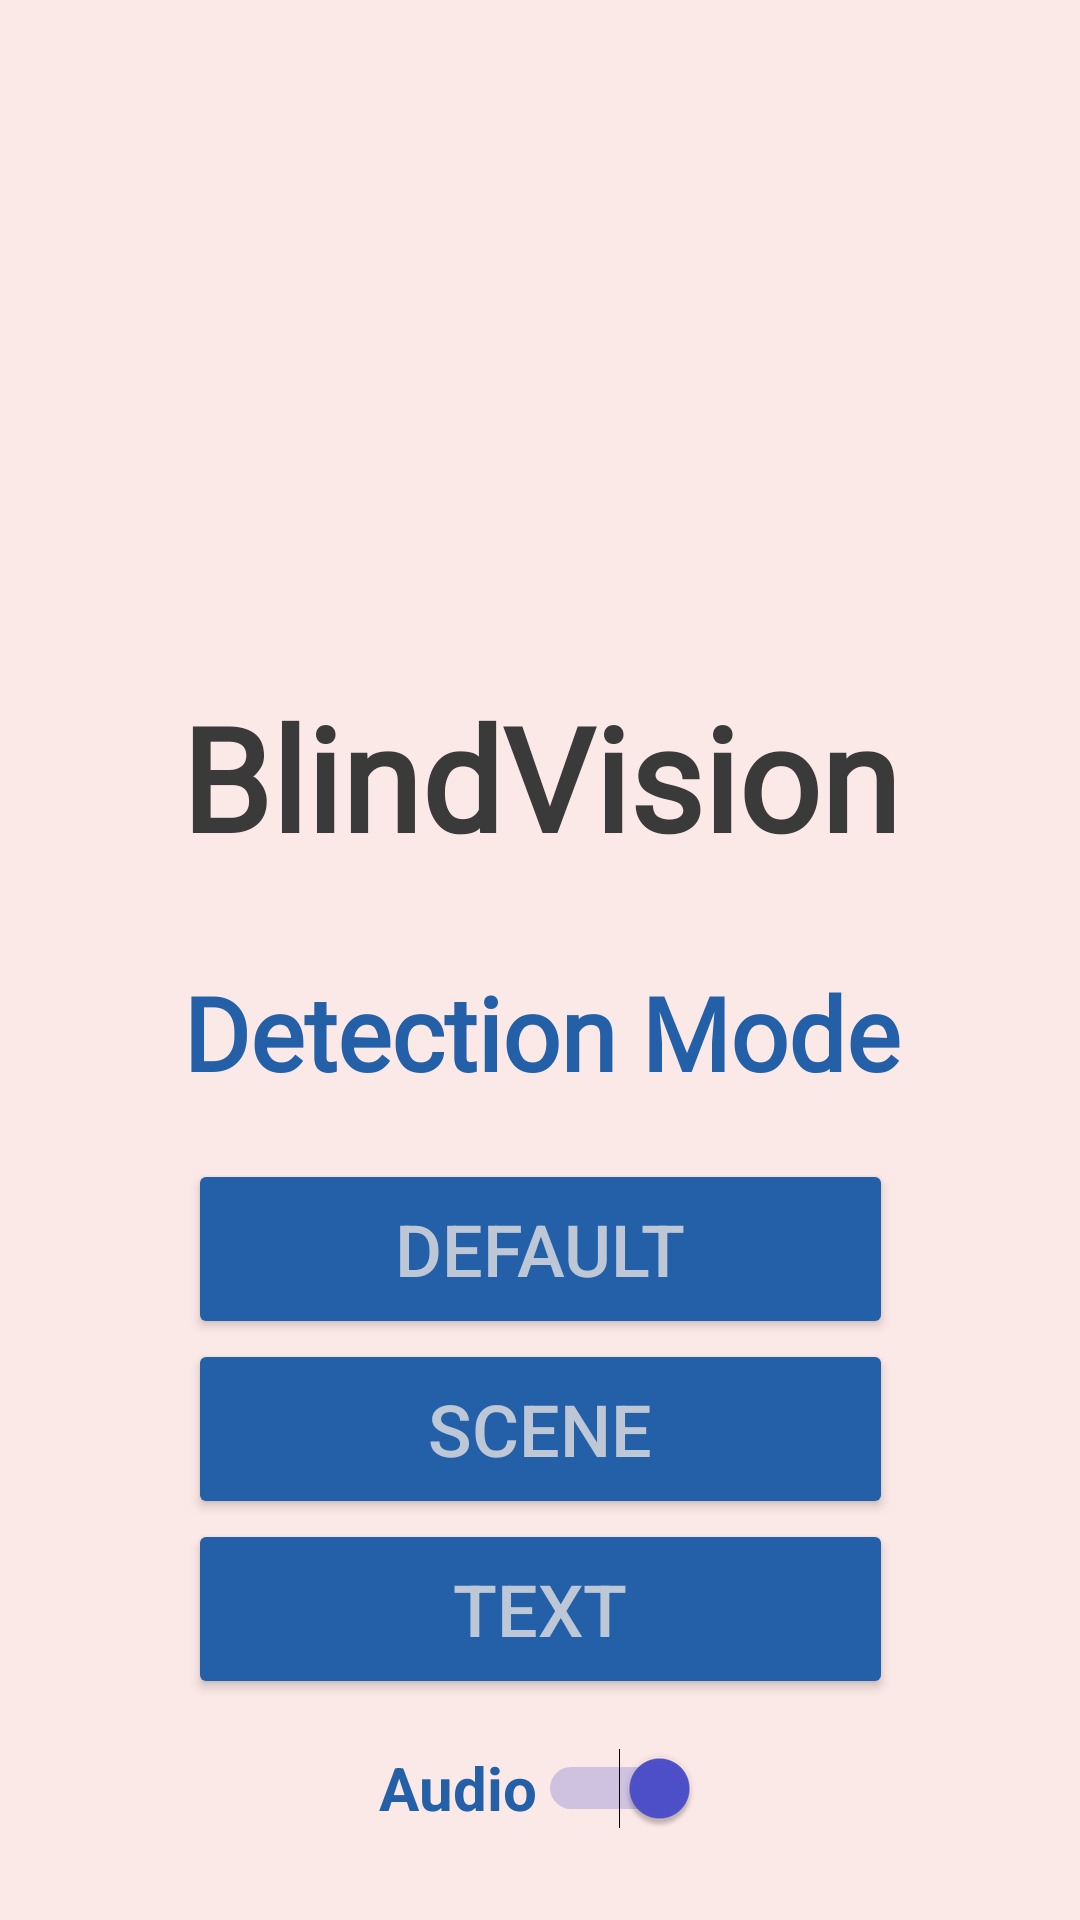

Reconstruct the res/layout file that produces this screen, plus the resources it refers to.
<!-- AndroidManifest.xml: application theme Theme.MobileApplication -->
<!-- res/layout/activity_main.xml -->
<?xml version="1.0" encoding="utf-8"?>
<androidx.constraintlayout.widget.ConstraintLayout xmlns:android="http://schemas.android.com/apk/res/android"
    xmlns:app="http://schemas.android.com/apk/res-auto"
    xmlns:tools="http://schemas.android.com/tools"
    android:layout_width="match_parent"
    android:layout_height="match_parent"
    android:background="#FBE9E7"
    tools:context=".MainActivity">

    


    <Button
        android:id="@+id/button_default"
        android:layout_width="235dp"
        android:layout_height="60dp"
        android:text="@string/default_mode"
        android:textColor="#bec7d6"
        android:textSize="24sp"
        app:cornerRadius="23dp"
        app:backgroundTint="#2460a7"
        app:layout_constraintBottom_toBottomOf="parent"
        app:layout_constraintEnd_toEndOf="parent"
        app:layout_constraintStart_toStartOf="parent"
        app:layout_constraintTop_toTopOf="parent"
        app:layout_constraintVertical_bias="0.666" />

    <Button
        android:id="@+id/button_object"
        android:layout_width="235dp"
        android:layout_height="60dp"
        android:text="@string/object"
        android:textColor="#bec7d6"
        android:textSize="24sp"
        app:backgroundTint="#2460a7"
        app:cornerRadius="23dp"
        app:layout_constraintBottom_toBottomOf="parent"
        app:layout_constraintEnd_toEndOf="parent"
        app:layout_constraintStart_toStartOf="parent"
        app:layout_constraintTop_toBottomOf="@+id/button_default"
        app:layout_constraintVertical_bias="0.0" />

    <Button
        android:id="@+id/button_text"
        android:layout_width="235dp"
        android:layout_height="60dp"
        android:text="@string/text"
        android:textColor="#bec7d6"
        android:textSize="24sp"
        app:cornerRadius="23dp"
        app:backgroundTint="#2460a7"
        app:layout_constraintBottom_toBottomOf="parent"
        app:layout_constraintEnd_toEndOf="parent"
        app:layout_constraintStart_toStartOf="parent"
        app:layout_constraintTop_toBottomOf="@+id/button_object"
        app:layout_constraintVertical_bias="0.0" />

    <TextView
        android:id="@+id/textView"
        android:layout_width="331dp"
        android:layout_height="86dp"
        android:layout_marginTop="105dp"
        android:layout_marginBottom="104dp"
        android:fontFamily="@font/balsamiq_sans_bold"
        android:text="@string/blind_navigator"
        android:textAlignment="center"
        android:textColor="#3A3A3A"
        android:textSize="48sp"
        android:textStyle="bold"
        app:layout_constraintBottom_toTopOf="@+id/button_default"
        app:layout_constraintEnd_toEndOf="parent"
        app:layout_constraintStart_toStartOf="parent"
        app:layout_constraintTop_toTopOf="@+id/imageView8" />

    <TextView
        android:id="@+id/textView2"
        android:layout_width="373dp"
        android:layout_height="50dp"
        android:text="@string/detection_mode"
        android:textAlignment="center"
        android:textColor="#2460a7"
        android:textSize="34sp"
        android:textStyle="bold"
        android:fontFamily="@font/balsamiq_sans_bold"
        app:layout_constraintBottom_toTopOf="@+id/button_default"
        app:layout_constraintEnd_toEndOf="parent"
        app:layout_constraintStart_toStartOf="parent"
        app:layout_constraintTop_toTopOf="parent"
        app:layout_constraintVertical_bias="0.955" />

    <Switch
        android:id="@+id/audioFeedback"
        android:layout_width="108dp"
        android:layout_height="54dp"
        android:layout_marginBottom="16dp"
        android:checked="true"
        android:text="Audio"
        android:textAlignment="center"
        android:textColor="#2460a7"
        android:textSize="20sp"
        android:textStyle="bold"
        android:theme="@style/switch_Color"
        app:layout_constraintBottom_toBottomOf="parent"
        app:layout_constraintEnd_toEndOf="parent"
        app:layout_constraintHorizontal_bias="0.498"
        app:layout_constraintStart_toStartOf="parent"
        app:layout_constraintTop_toBottomOf="@+id/button_text"
        app:layout_constraintVertical_bias="0.735" />

    
    <ImageView
        android:id="@+id/imageView8"
        android:layout_width="140dp"
        android:layout_height="124dp"
        android:layout_marginTop="152dp"
        app:layout_constraintEnd_toEndOf="parent"
        app:layout_constraintHorizontal_bias="0.498"
        app:layout_constraintStart_toStartOf="parent"
        app:layout_constraintTop_toTopOf="parent"
        app:srcCompat="@drawable/logo" />

</androidx.constraintlayout.widget.ConstraintLayout>
<!-- resources referenced by this layout -->
<resources>
  <string name="blind_navigator">BlindVision</string>
  <string name="default_mode">Default</string>
  <string name="detection_mode">Detection Mode</string>
  <string name="object">Scene</string>
  <string name="text">Text</string>
  <style name="switch_Color">
          <item name="colorControlActivated">#4F51CC</item>
  
          <item name="colorSwitchThumbNormal">#f1f1f1
          </item>
  
          <item name="android:colorForeground">#42221f1f
          </item>
      </style>
  <style name="Theme.MobileApplication" parent="Theme.MaterialComponents.DayNight.NoActionBar">
          
          <item name="colorPrimary">@color/purple_500</item>
          <item name="colorPrimaryVariant">@color/purple_700</item>
          <item name="colorOnPrimary">@color/white</item>
          
          <item name="colorSecondary">@color/teal_200</item>
          <item name="colorSecondaryVariant">@color/teal_700</item>
          <item name="colorOnSecondary">@color/black</item>
          
          <item name="android:statusBarColor" tools:targetApi="l">?attr/colorPrimaryVariant</item>
          
      </style>
  <!-- not gathered from this repository: default colours our renderer supplied (Android Studio template values) -->
  <color name="purple_500">#FF6200EE</color>
  <color name="purple_700">#FF3700B3</color>
  <color name="teal_200">#FF03DAC5</color>
  <color name="teal_700">#FF018786</color>
  <color name="black">#FF000000</color>
  <color name="white">#FFFFFFFF</color>
</resources>
